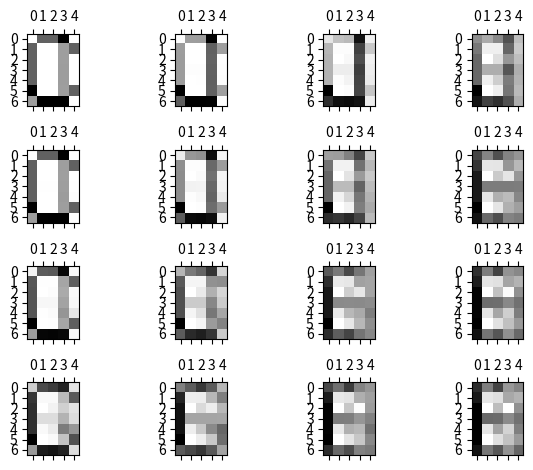

Here is the Python script that generated this plot:
import matplotlib
import matplotlib.pyplot as plt
import numpy as np
A = np.array([[
    0, 0, 1, 0, 0, 0, 1, 0, 1, 0, 1, 0, 0, 0, 1, 1, 0, 0, 0, 1, 1, 1, 1, 1, 1,
    1, 0, 0, 0, 1, 1, 0, 0, 0, 1
]])
B = np.array([[
    1, 1, 1, 1, 0, 1, 0, 0, 0, 1, 1, 0, 0, 0, 1, 1, 1, 1, 1, 0, 1, 0, 0, 0, 1,
    1, 0, 0, 0, 1, 1, 1, 1, 1, 0
]])
C = np.array([[
    0, 1, 1, 1, 0, 1, 0, 0, 0, 1, 1, 0, 0, 0, 0, 1, 0, 0, 0, 0, 1, 0, 0, 0, 0,
    1, 0, 0, 0, 1, 0, 1, 1, 1, 0
]])
D = np.array([[
    1, 1, 1, 0, 0, 1, 0, 0, 1, 0, 1, 0, 0, 0, 1, 1, 0, 0, 0, 1, 1, 0, 0, 0, 1,
    1, 0, 0, 1, 0, 1, 1, 1, 0, 0
]])
E = np.array([[
    1, 1, 1, 1, 1, 1, 0, 0, 0, 0, 1, 0, 0, 0, 0, 1, 1, 1, 1, 1, 1, 0, 0, 0, 0,
    1, 0, 0, 0, 0, 1, 1, 1, 1, 1
]])
F = np.array([[
    1, 1, 1, 1, 1, 1, 0, 0, 0, 0, 1, 0, 0, 0, 0, 1, 1, 1, 1, 1, 1, 0, 0, 0, 0,
    1, 0, 0, 0, 0, 1, 0, 0, 0, 0
]])
G = np.array([[
    0, 1, 1, 1, 0, 1, 0, 0, 0, 1, 1, 0, 0, 0, 0, 1, 0, 0, 0, 0, 1, 0, 0, 1, 1,
    1, 0, 0, 0, 1, 0, 1, 1, 1, 0
]])
H = np.array([[
    1, 0, 0, 0, 1, 1, 0, 0, 0, 1, 1, 0, 0, 0, 1, 1, 1, 1, 1, 1, 1, 0, 0, 0, 1,
    1, 0, 0, 0, 1, 1, 0, 0, 0, 1
]])
I = np.array([[
    0, 0, 1, 0, 0, 0, 0, 1, 0, 0, 0, 0, 1, 0, 0, 0, 0, 1, 0, 0, 0, 0, 1, 0, 0,
    0, 0, 1, 0, 0, 0, 0, 1, 0, 0
]])
J = np.array([[
    0, 0, 0, 1, 0, 0, 0, 0, 1, 0, 0, 0, 0, 1, 0, 0, 0, 0, 1, 0, 0, 0, 0, 1, 0,
    1, 0, 0, 1, 0, 1, 1, 1, 1, 0
]])
K = np.array([[
    1, 0, 0, 0, 1, 1, 0, 0, 1, 0, 1, 0, 1, 0, 0, 1, 1, 0, 0, 0, 1, 0, 1, 0, 0,
    1, 0, 0, 1, 0, 1, 0, 0, 0, 1
]])
L = np.array([[
    1, 0, 0, 0, 0, 1, 0, 0, 0, 0, 1, 0, 0, 0, 0, 1, 0, 0, 0, 0, 1, 0, 0, 0, 0,
    1, 0, 0, 0, 0, 1, 1, 1, 1, 1
]])
X = np.concatenate(
    [A, B, C, D, E, F, G, H, I, J, K, L], axis=0)  # Data : (12,35)

k = 16
R0 = 1.5
lr0 = 0.1
t = 1000 / (np.log(R0))
t2 = 1000
Epochs = 1000  #10000  # 5000

w = np.random.randn(k, 35)  # (16,35)
N = np.zeros([len(X), k])  # (12,16)

for i in range(len(X)):  # 12
    for j in range(len(w)):  # 16
        N[i, j] = (np.linalg.norm(X[i] - w[j]))  # (12,16)

rq = np.zeros([len(X), 1, 2])  # (12,1,2)
for i in range(12):
    x = np.argmin(N[i, :])  # (12,1) 12 data 距 16 neuron最小距離 index (0~15)
    p = lambda x: (x // 4, x % 4)  # 轉成4x4的座標
    rq[i, :, :] = np.array([p(x)])  # 輸入與最短神經元的座標(12,1,2)

ri = np.zeros([k, 1, 2])
for i in range(k):
    q = lambda x: (x // 4, x % 4)
    ri[i] = np.array(q(i))  # ri 4*4 座標 (16,1,2)  [0,0],[0,1]...->[3,3]


def Draw_w(m, x=4, y=4):
    fig = plt.figure()
    m = np.reshape(m, (len(m), 7, 5))
    for num in range(len(m)):
        ax = fig.add_subplot(x, y, num + 1)  #num + 1: 1~16
        ax.matshow(1 - m[num, :, :], cmap=plt.cm.gray)
    plt.tight_layout()
    plt.show()


h = np.zeros([len(rq), len(ri)])  # (12,16)
for k in range(Epochs):
    lr = lr0 * np.exp(-k / t2)
    R = R0 * np.exp(-k / t)
    for q in range(len(rq)):  # X 12
        for j in range(len(ri)):  # 16
            d = ((np.linalg.norm(ri[j] - rq[q]))**2)
            h[q, j] = np.exp(-d / (2 * (R**2)))
    for q in range(len(X)):  # X 12
        for j in range(len(w)):  # 16
            w_grad = lr * h[q, j] * (X[q, :] - w[j, :])
            w[j, :] = w[j, :] + w_grad  #(16, 35)
h = np.round(h, 2)
print(h.shape)
print(h)
w = np.nan_to_num(w)
w = np.reshape(w, (len(w), 7, 5))
Draw_w(w)
